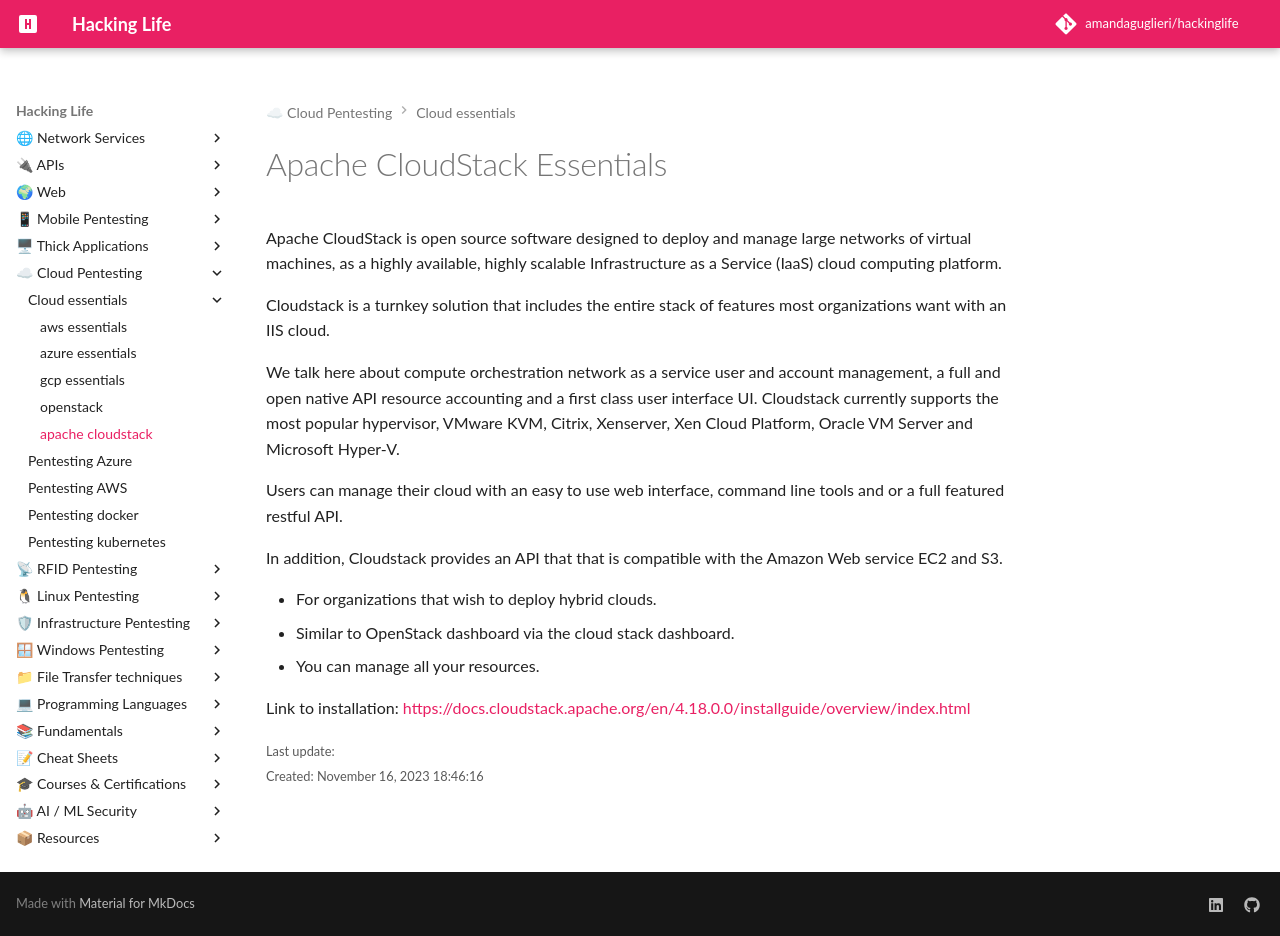

repository: amandaguglieri/hackinglife · page: cloud/apache-cloudstack/apache-cloudstack-essentials/index.html · generator: mkdocs

---
title: Apache CloudStack Essentials
author: amandaguglieri
draft: false
TableOfContents: true
tags:
  - cloud
  - apache cloudstack
  - open source
---

# Apache CloudStack Essentials

Apache CloudStack is open source software designed to deploy and manage large networks of virtual machines, as a highly available, highly scalable Infrastructure as a Service (IaaS) cloud computing platform.

Cloudstack is a turnkey solution that includes the entire stack of features most organizations want with an IIS cloud.

We talk here about compute orchestration network as a service user and account management, a full and open native API resource accounting and a first class user interface UI. Cloudstack currently supports the most popular hypervisor, VMware KVM, Citrix, Xenserver, Xen Cloud Platform, Oracle VM Server and Microsoft Hyper-V.

Users can manage their cloud with an easy to use web interface, command line tools and or a full featured restful API.

In addition, Cloudstack provides an API that that is compatible with the Amazon Web service EC2 and S3.

- For organizations that wish to deploy hybrid clouds.
- Similar to OpenStack dashboard via the cloud stack dashboard.
- You can manage all your resources.


Link to installation: [https://docs.cloudstack.apache.org/en/4.18.0.0/installguide/overview/index.html](https://docs.cloudstack.apache.org/en/4.18.0.0/installguide/overview/index.html)
